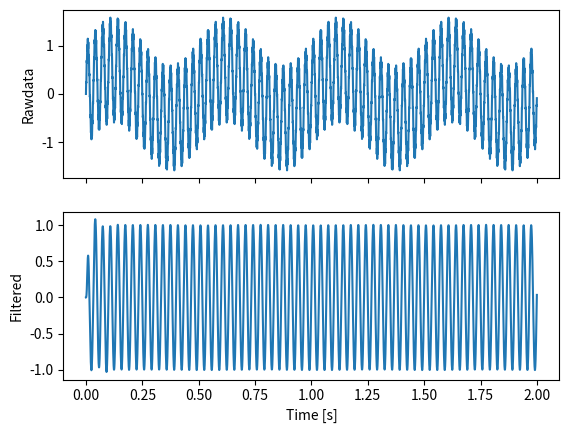

Here is the Python script that generated this plot:
""" Solution Exercise 'Bandpass' of chapter 'Data Filtering' """

# author:   Thomas Haslwanter
# date:     June-2020

# Import the required packages
import numpy as np
import matplotlib.pyplot as plt
from scipy import signal

# Set the parameters
freqs = np.c_[[2, 30, 400]]
amps = np.r_[0.5, 1, 0.1]
rate = 5000
duration = 2

# Note that we want the "freq" as an numpy array, so we can normalize it afterwards
bandpass = {'freq': np.r_[10, 100],
            'order': 3}

# Calculate the signal
dt = 1/rate
t = np.arange(0, duration, dt)
t = np.atleast_2d(t)
nyq = rate/2   # Nyquist frequency
x = amps @ np.sin(2*np.pi * freqs @ t)   #If you don't believe it, do it explicitly

# Band-pass filter the data
[b,a] = signal.butter(bandpass['order'], bandpass['freq']/nyq, 'bandpass')
filtered = signal.lfilter(b,a,x)

# Show the data
fig, axs = plt.subplots(2,1, sharex=True)
# The "sharex" allows you to zoom in simultaneously on both axes

# The "flatten" turns a 2d-column array with one column into a plain vector
axs[0].plot(t.flatten(), x)
axs[0].set_ylabel('Rawdata')
axs[0].XTickLabels = []     # Only show the necessary information, no redundancy

axs[1].plot(t.flatten(), filtered)
axs[1].set_xlabel('Time [s]');
axs[1].set_ylabel('Filtered');

plt.show()
